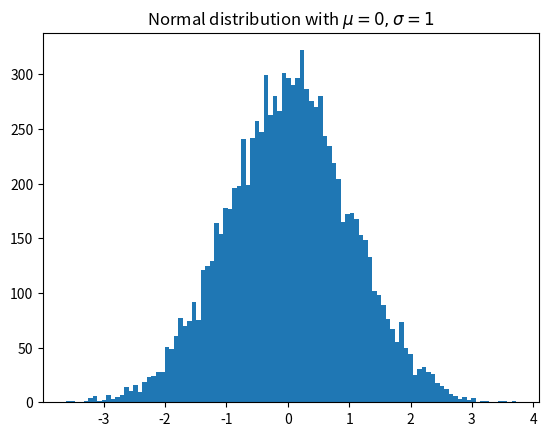

The script that saved this image:
import matplotlib.pyplot as plt
import numpy as np

# Create a figure and axis
fig, ax = plt.subplots()

# Generate random data (normal distribution)
x = np.random.randn(10000)

# Plot histogram
ax.hist(x, bins=100)

# Add title with LaTeX-style math
ax.set_title("Normal distribution with $\mu=0, \sigma=1$")

# Show the plot interactively
plt.show()
